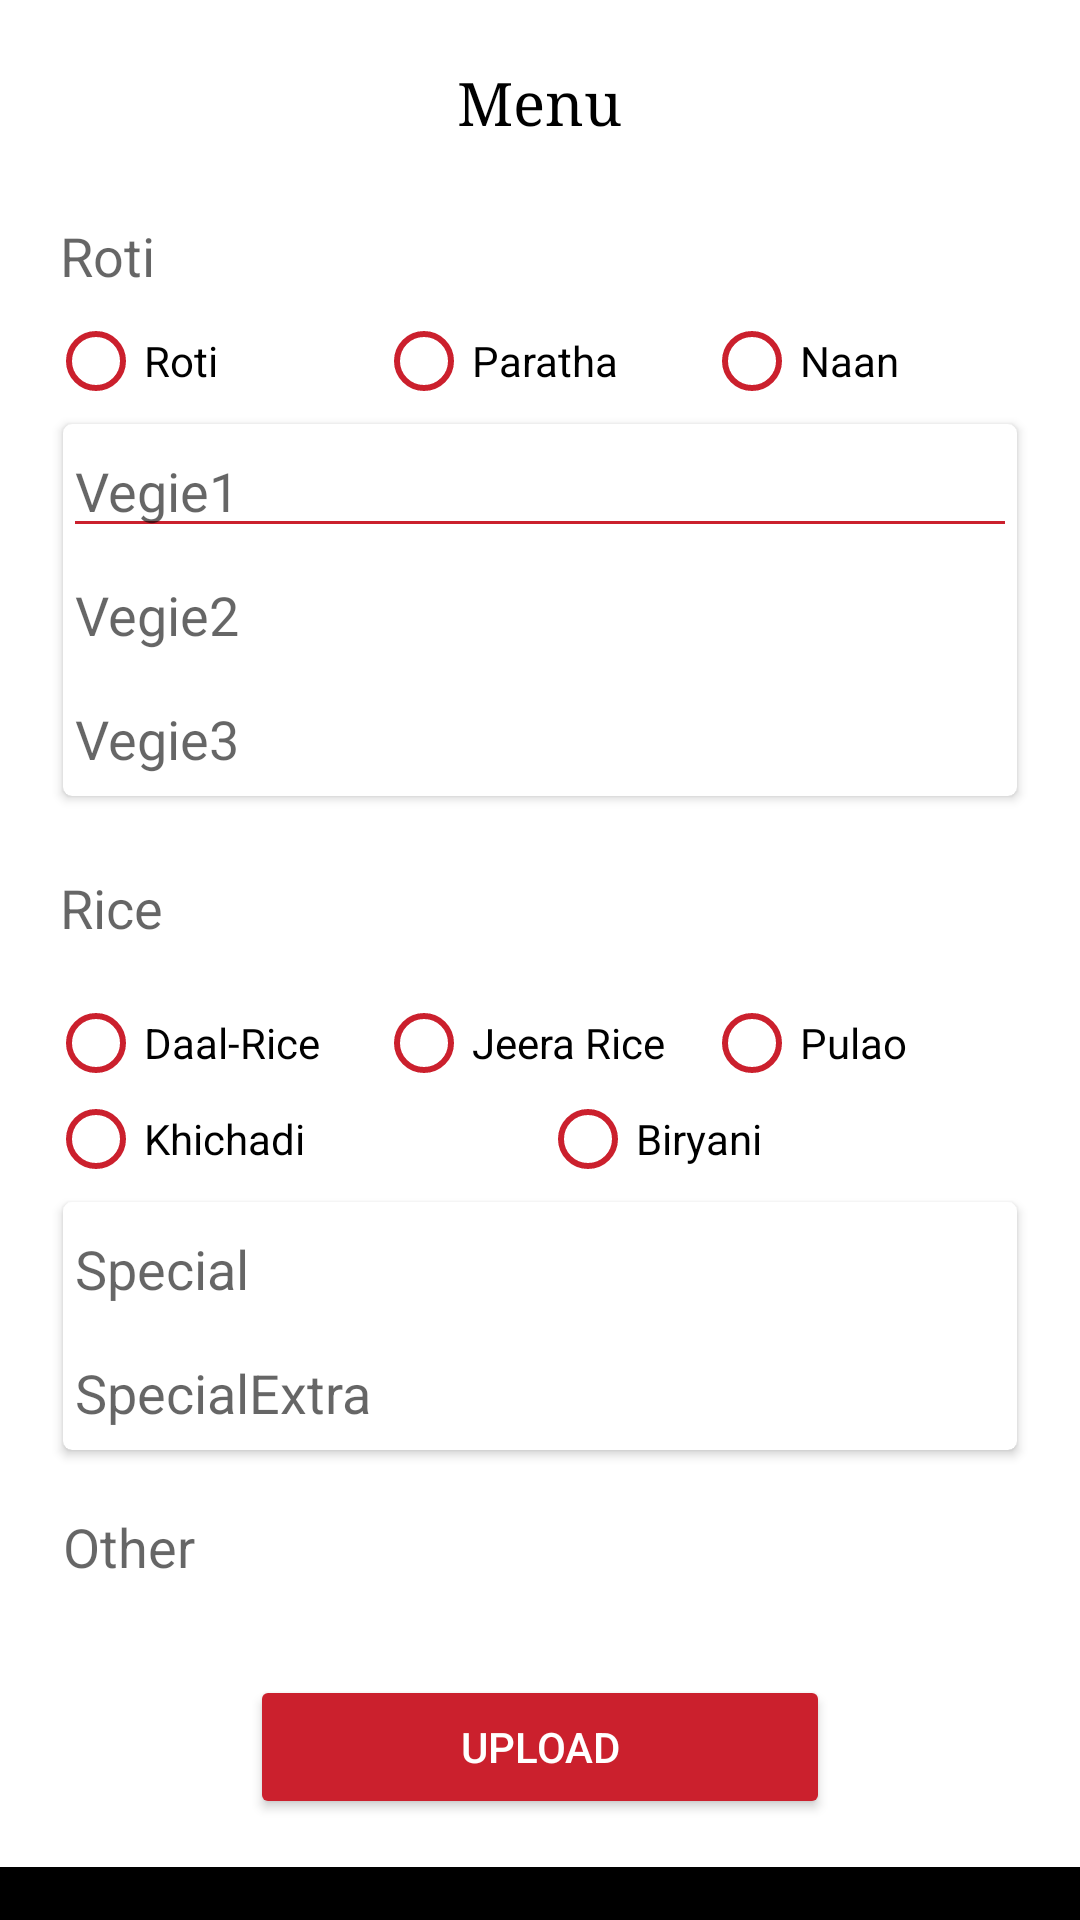

Here is an Android app screen rendered from its layout file. Give the layout XML and the strings, colors and styles it references.
<!-- AndroidManifest.xml: application theme AppTheme.Launcher -->
<!-- res/layout/activity_upload.xml -->
<?xml version="1.0" encoding="utf-8"?>
<ScrollView xmlns:android="http://schemas.android.com/apk/res/android"

    android:layout_width="match_parent"
    android:layout_height="match_parent">

    <LinearLayout xmlns:android="http://schemas.android.com/apk/res/android"
        android:layout_width="match_parent"
        android:layout_height="match_parent"
        android:background="#fff"
        android:orientation="vertical"
        xmlns:card_view="http://schemas.android.com/apk/res-auto"

        android:padding="16dp"
        >

        <TextView
            android:id="@+id/menu_title"
            android:layout_width="wrap_content"
            android:layout_height="wrap_content"
            android:layout_gravity="center_horizontal"
            android:layout_marginBottom="16dp"
            android:layout_marginTop="5dp"
            android:text="Menu"
            android:textColor="#000"
            android:textSize="20sp"
            android:typeface="serif" />

        <EditText
            android:id="@+id/roti"
            android:layout_width="fill_parent"
            android:layout_height="wrap_content"
            android:backgroundTint="@color/colorPrimaryDark"
            android:hint="Roti"
            android:inputType="textCapWords" />
        <RadioGroup
            android:id="@+id/radio_group"
            android:layout_width="match_parent"
            android:layout_height="wrap_content"
            android:orientation="horizontal"
            android:layout_above="@+id/view_below" >

            <RadioButton
                android:id="@+id/radio1"
                android:layout_width="0dp"
                android:layout_weight="1"
                android:layout_height="wrap_content"
                android:checked="false"
                android:text="Roti" />

            <RadioButton
                android:id="@+id/radio2"
                android:layout_width="0dp"
                android:layout_weight="1"
                android:layout_height="wrap_content"
                android:text="Paratha" />

            <RadioButton
                android:id="@+id/radio3"
                android:layout_width="0dp"
                android:layout_weight="1"
                android:layout_height="wrap_content"
                android:text="Naan" />
        </RadioGroup>


        <android.support.v7.widget.CardView
            android:id="@+id/card_view_1"
            android:layout_width="match_parent"
            android:layout_height="wrap_content"
            android:layout_gravity="center"
            android:layout_margin="5dp"
            android:elevation="3dp"
            card_view:cardCornerRadius="3dp">
            <LinearLayout
                android:layout_width="match_parent"
                android:layout_height="match_parent"
                android:orientation="vertical">

                <AutoCompleteTextView
                    android:id="@+id/vegie1"
                    android:layout_width="match_parent"
                    android:layout_height="wrap_content"
                    android:hint="Vegie1"
                    android:inputType="textCapWords" />

                <AutoCompleteTextView
                    android:id="@+id/vegie2"
                    android:layout_width="match_parent"
                    android:layout_height="wrap_content"
                    android:backgroundTint="@color/colorPrimaryDark"
                    android:hint="Vegie2"
                    android:inputType="textCapWords" />

                <AutoCompleteTextView
                    android:id="@+id/vegie3"
                    android:layout_width="match_parent"
                    android:layout_height="wrap_content"
                    android:backgroundTint="@color/colorPrimaryDark"
                    android:hint="Vegie3"
                    android:inputType="textCapWords" />
            </LinearLayout>

        </android.support.v7.widget.CardView>
        <EditText
            android:id="@+id/rice"
            android:layout_width="match_parent"
            android:layout_height="wrap_content"
            android:layout_marginBottom="10dp"
            android:layout_marginTop="10dp"
            android:backgroundTint="@color/colorPrimaryDark"
            android:hint="Rice"
            android:inputType="textCapWords" />

        <LinearLayout
            android:layout_width="match_parent"
            android:layout_height="wrap_content"
            android:orientation="horizontal">

            <RadioButton
                android:id="@+id/one_radio_btn"
                android:layout_width="0dp"
                android:layout_height="wrap_content"
                android:layout_weight="0.5"
                android:text="Daal-Rice" />

            <RadioButton
                android:id="@+id/two_radio_btn"
                android:layout_width="0dp"
                android:layout_height="wrap_content"
                android:layout_weight="0.5"
                android:text="Jeera Rice" />

            <RadioButton
                android:id="@+id/two_radio_btn_1"
                android:layout_width="0dp"
                android:layout_height="wrap_content"
                android:layout_weight="0.5"
                android:text="Pulao" />
        </LinearLayout>

        <LinearLayout
            android:layout_width="match_parent"
            android:layout_height="wrap_content"
            android:orientation="horizontal">

            <RadioButton
                android:id="@+id/three_radio_btn"
                android:layout_width="0dp"
                android:layout_height="wrap_content"
                android:layout_weight="0.5"
                android:text="Khichadi" />

            <RadioButton
                android:id="@+id/four_radio_btn"
                android:layout_width="0dp"
                android:layout_height="wrap_content"
                android:layout_weight="0.5"
                android:text="Biryani" />
        </LinearLayout>

        <android.support.v7.widget.CardView
            android:id="@+id/card_view_2"
            android:layout_width="match_parent"
            android:layout_height="wrap_content"
            android:layout_gravity="center"
            android:layout_margin="5dp"
            android:elevation="3dp"
            card_view:cardCornerRadius="3dp">
            <LinearLayout
                android:layout_width="match_parent"
                android:layout_height="match_parent"
                android:orientation="vertical">

                <AutoCompleteTextView
                    android:id="@+id/special"
                    android:layout_width="match_parent"
                    android:layout_height="wrap_content"
                    android:backgroundTint="@color/colorPrimaryDark"
                    android:hint="Special"
                    android:inputType="textCapWords" />

                <AutoCompleteTextView
                    android:id="@+id/special2"
                    android:layout_width="match_parent"
                    android:layout_height="wrap_content"
                    android:backgroundTint="@color/colorPrimaryDark"
                    android:hint="SpecialExtra"
                    android:inputType="textCapWords" />


            </LinearLayout>

        </android.support.v7.widget.CardView>

        <EditText
            android:id="@+id/other"
            android:layout_width="fill_parent"
            android:layout_height="50dp"
            android:layout_marginBottom="10dp"
            android:layout_marginTop="10dp"
            android:backgroundTint="@color/colorPrimaryDark"
            android:breakStrategy="balanced"
            android:fitsSystemWindows="true"
            android:gravity="top"
            android:hint="Other"
            android:inputType="textMultiLine"
            android:padding="5dp" />

        <Button
            android:id="@+id/uploadbtn"
            style="@style/Widget.AppCompat.Button.Colored"
            android:layout_width="wrap_content"
            android:layout_height="wrap_content"
            android:layout_gravity="center_horizontal"
            android:elevation="4dp"
            android:paddingLeft="70dp"
            android:paddingRight="70dp"
            android:text="Upload"
            android:textColor="#fff" />
    </LinearLayout>
</ScrollView>
<!-- resources referenced by this layout -->
<resources>
  <color name="colorPrimaryDark">#FFFFFF</color>
  <style name="AppTheme.Launcher">
      <item name="android:windowBackground">@drawable/launch_screen</item>
          <item name="colorPrimaryDark">@color/black_overlay</item>
          <item name="android:datePickerStyle">@style/datepicker</item>
      </style>
  <!-- drawable launch_screen (drawable) -->
  <?xml version="1.0" encoding="utf-8"?>
  <layer-list xmlns:android="http://schemas.android.com/apk/res/android" android:opacity="opaque">
  
      
      <item android:drawable="@android:color/black"/>
  
      
      
      <item>
          <bitmap
              android:src="@drawable/logo_144"
              android:gravity="center"/>
      </item>
  
  
  </layer-list>
  <color name="black_overlay">#66000000</color>
  <style name="datepicker" parent="Theme.AppCompat.Light.Dialog">
          <item name="colorPrimary">@color/colorPrimary</item>
          <item name="colorPrimaryDark">@color/colorPrimaryDark</item>
          <item name="colorAccent">@color/colorAccent</item>
      </style>
  <!-- drawable logo_144: png bitmap (drawable, 14750 bytes) -->
  <color name="colorPrimary">#FFFFFF</color>
  <color name="colorAccent">#cb202d</color>
</resources>
